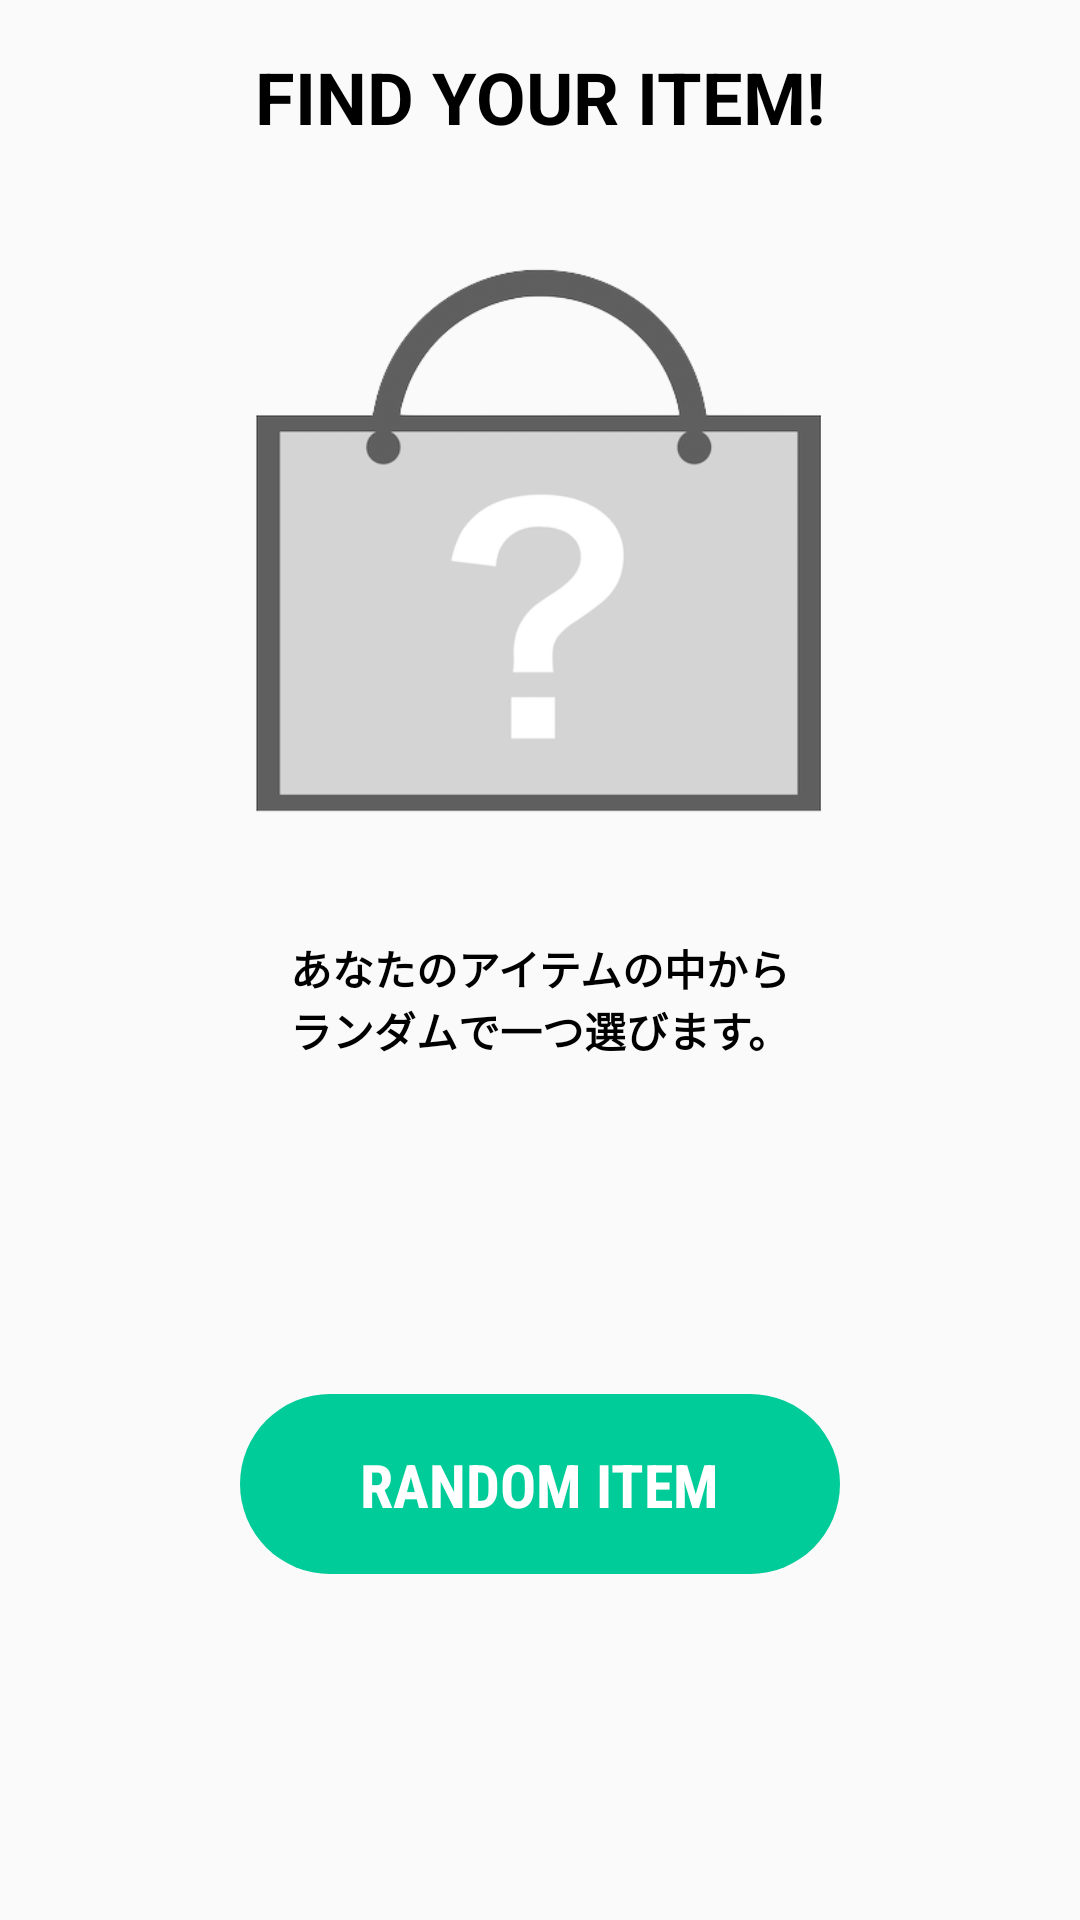

Android layout source for this screen:
<!-- AndroidManifest.xml: application theme NoActionBar -->
<!-- res/layout/fragment_random_item.xml -->
<?xml version="1.0" encoding="utf-8"?>
<android.support.constraint.ConstraintLayout xmlns:android="http://schemas.android.com/apk/res/android"
    xmlns:app="http://schemas.android.com/apk/res-auto"
    xmlns:tools="http://schemas.android.com/tools"
    android:layout_width="match_parent"
    android:layout_height="match_parent"
    tools:context=".random_item.RandomItemFragment">














    <ImageView
        android:id="@+id/imageView12"
        android:layout_width="0dp"
        android:layout_height="0dp"
        android:src="@color/colorDarkWhiteClear"
        app:layout_constraintBottom_toBottomOf="parent"
        app:layout_constraintEnd_toEndOf="parent"
        app:layout_constraintHorizontal_bias="1.0"
        app:layout_constraintStart_toStartOf="parent"
        app:layout_constraintTop_toTopOf="parent"
        app:layout_constraintVertical_bias="0.0" />

    <TextView
        android:id="@+id/textView11"
        android:layout_width="wrap_content"
        android:layout_height="wrap_content"
        android:layout_marginTop="16dp"
        android:text="FIND YOUR ITEM!"
        android:textColor="@color/black"
        android:textSize="24sp"
        android:textStyle="bold"
        app:layout_constraintEnd_toEndOf="parent"
        app:layout_constraintStart_toStartOf="@+id/imageView12"
        app:layout_constraintTop_toTopOf="parent" />


    <ImageView
        android:id="@+id/imageView9"
        android:layout_width="200dp"
        android:layout_height="200dp"
        android:layout_marginTop="32dp"
        android:src="@drawable/random_bag"
        app:layout_constraintBottom_toBottomOf="parent"
        app:layout_constraintEnd_toEndOf="parent"
        app:layout_constraintHorizontal_bias="0.496"
        app:layout_constraintStart_toStartOf="parent"
        app:layout_constraintTop_toBottomOf="@id/textView11"
        app:layout_constraintVertical_bias="0.0" />

    <TextView
        android:id="@+id/textView13"
        android:layout_width="wrap_content"
        android:layout_height="wrap_content"
        android:layout_marginTop="32dp"
        android:text="あなたのアイテムの中から"
        android:textColor="@color/black"
        android:textSize="14sp"
        android:textStyle="bold"
        app:layout_constraintEnd_toEndOf="parent"
        app:layout_constraintStart_toStartOf="@+id/imageView12"
        app:layout_constraintTop_toBottomOf="@+id/imageView9" />

    <TextView
        android:id="@+id/textView15"
        android:layout_width="wrap_content"
        android:layout_height="wrap_content"
        android:text="ランダムで一つ選びます。"
        android:textColor="@color/black"
        android:textSize="14sp"
        android:textStyle="bold"
        app:layout_constraintEnd_toEndOf="@+id/textView13"
        app:layout_constraintStart_toStartOf="@+id/textView13"
        app:layout_constraintTop_toBottomOf="@+id/textView13" />

    <ImageButton
        android:id="@+id/btn_random"
        android:layout_width="200dp"
        android:layout_height="60dp"
        android:background="@drawable/random_button"
        android:fontFamily="monospace"
        app:layout_constraintBottom_toBottomOf="@+id/imageView12"
        app:layout_constraintEnd_toEndOf="@+id/textView16"
        app:layout_constraintHorizontal_bias="0.5"
        app:layout_constraintStart_toStartOf="@+id/textView16"
        app:layout_constraintTop_toBottomOf="@+id/textView15"
        app:layout_constraintVertical_bias="0.49" />

    <TextView
        android:id="@+id/textView16"
        android:layout_width="wrap_content"
        android:layout_height="wrap_content"
        android:fontFamily="sans-serif-condensed"
        android:text="RANDOM ITEM"
        android:textColor="@color/white"
        android:textSize="20sp"
        android:textStyle="bold"
        app:layout_constraintBottom_toBottomOf="@+id/btn_random"
        app:layout_constraintEnd_toEndOf="@+id/imageView12"
        app:layout_constraintHorizontal_bias="0.5"
        app:layout_constraintStart_toStartOf="@+id/imageView12"
        app:layout_constraintTop_toTopOf="@+id/btn_random"
        app:layout_constraintVertical_bias="0.5" />



</android.support.constraint.ConstraintLayout>
<!-- resources referenced by this layout -->
<resources>
  <color name="black">#000000</color>
  <color name="white">#ffffff</color>
  <!-- drawable random_bag: png bitmap (drawable, 36607 bytes) -->
  <!-- drawable random_button (drawable) -->
  <?xml version="1.0" encoding="utf-8"?>
  <shape xmlns:android="http://schemas.android.com/apk/res/android">
      <corners android:radius="30dp"/>
      <size android:width="300dp"
          android:height="60dp"/>
      <solid android:color="#00CC99"/>
  
  </shape>
  <!-- drawable random_item_backgroound: jpg bitmap (drawable, 21401 bytes) -->
  <style name="NoActionBar" parent="Theme.AppCompat.Light.NoActionBar">
          <item name="windowActionBar">false</item>
          <item name="windowNoTitle">true</item>
          <item name="android:windowDrawsSystemBarBackgrounds">true</item>
          <item name="android:statusBarColor">@android:color/black</item>
      </style>
</resources>
